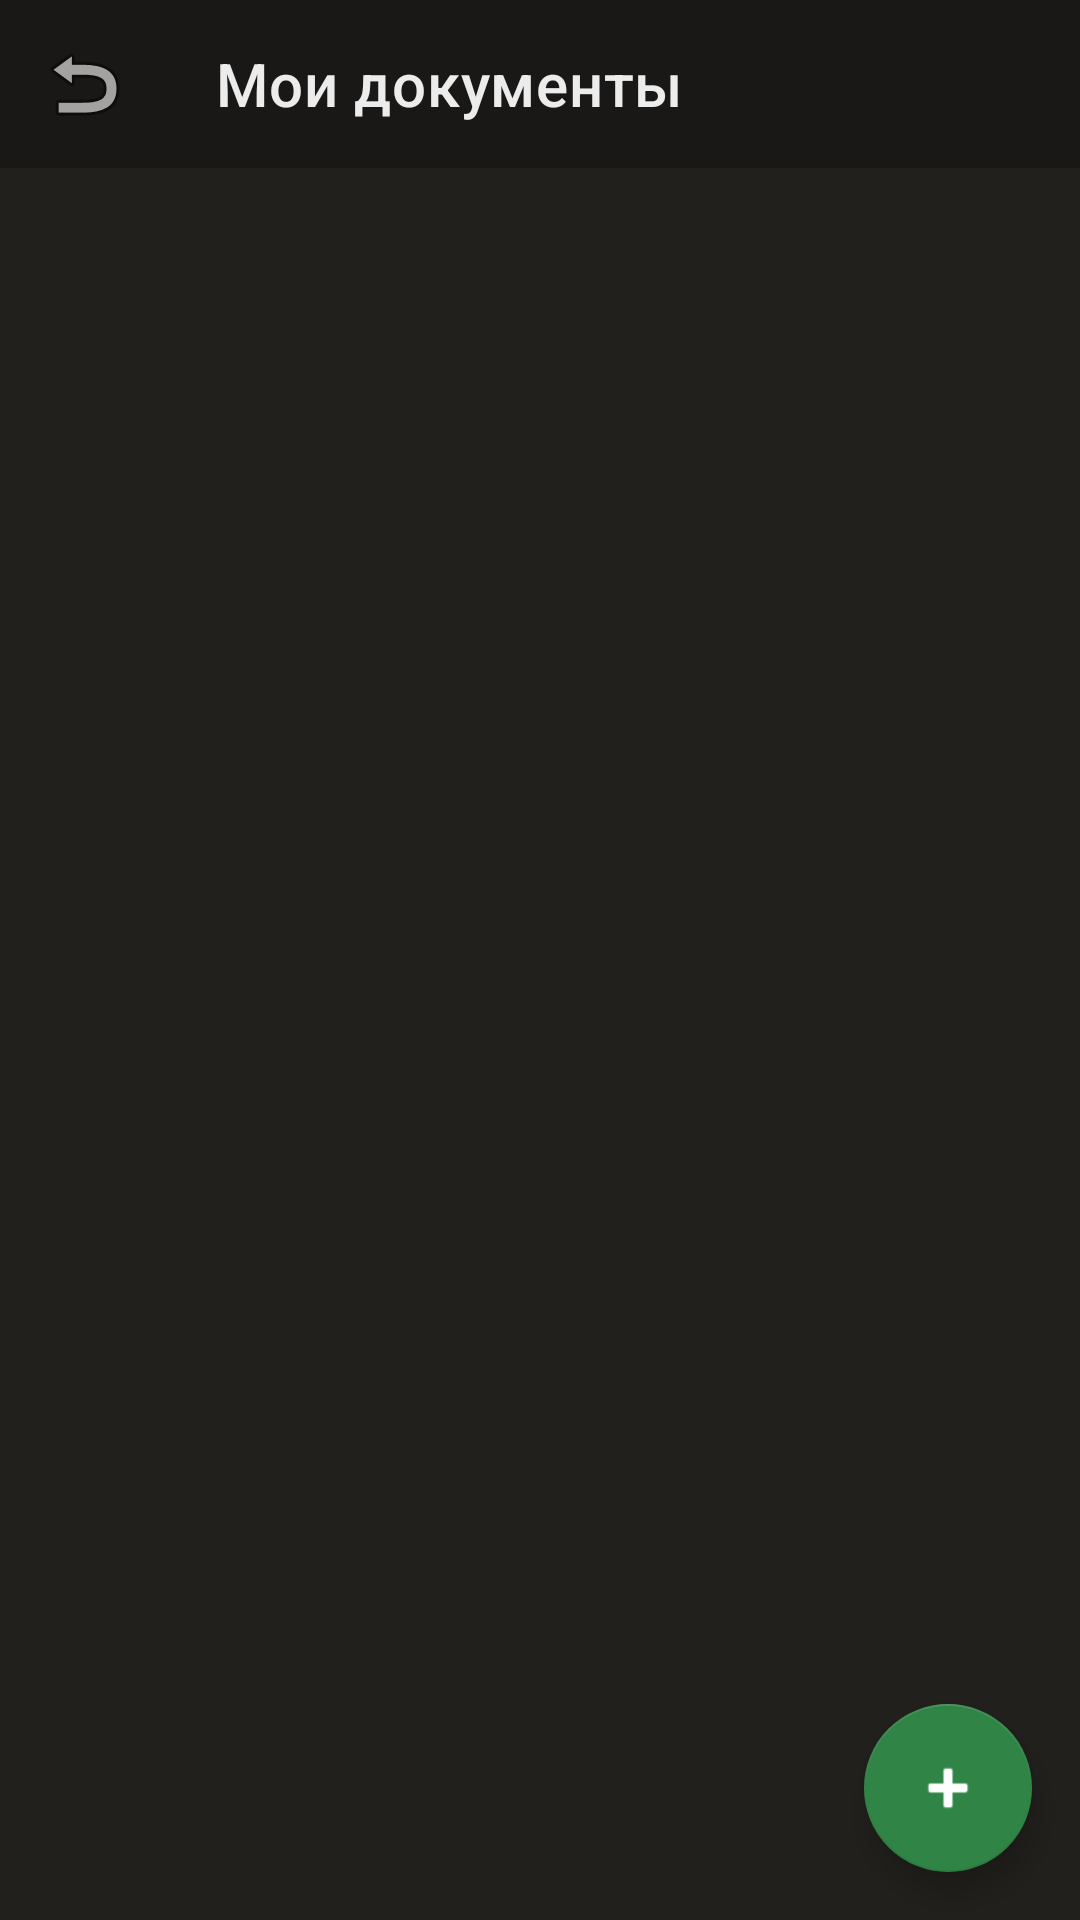

Reconstruct the res/layout file that produces this screen, plus the resources it refers to.
<!-- AndroidManifest.xml: application theme Theme.Neuro -->
<!-- res/layout/fragment_files.xml -->
<?xml version="1.0" encoding="utf-8"?>
<androidx.constraintlayout.widget.ConstraintLayout xmlns:android="http://schemas.android.com/apk/res/android"
    xmlns:app="http://schemas.android.com/apk/res-auto"
    android:layout_width="match_parent"
    android:layout_height="match_parent"
    android:background="@color/bg_app">

    <com.google.android.material.appbar.MaterialToolbar
        android:id="@+id/toolbarFiles"
        android:layout_width="match_parent"
        android:layout_height="?attr/actionBarSize"
        android:background="@color/bg_sidebar"
        app:title="Мои документы"
        app:navigationIcon="@android:drawable/ic_menu_revert"
        app:titleTextColor="@color/text_primary"
        app:layout_constraintTop_toTopOf="parent" />

    <androidx.recyclerview.widget.RecyclerView
        android:id="@+id/rvFiles"
        android:layout_width="match_parent"
        android:layout_height="0dp"
        app:layoutManager="androidx.recyclerview.widget.LinearLayoutManager"
        app:layout_constraintBottom_toBottomOf="parent"
        app:layout_constraintTop_toBottomOf="@id/toolbarFiles" />

    <com.google.android.material.floatingactionbutton.FloatingActionButton
        android:id="@+id/fabUpload"
        android:layout_width="wrap_content"
        android:layout_height="wrap_content"
        android:layout_margin="16dp"
        android:src="@android:drawable/ic_input_add"
        app:backgroundTint="@color/primary"
        app:tint="@color/white"
        app:layout_constraintBottom_toBottomOf="parent"
        app:layout_constraintEnd_toEndOf="parent" />

    <ProgressBar
        android:id="@+id/progressBar"
        android:layout_width="wrap_content"
        android:layout_height="wrap_content"
        android:visibility="gone"
        app:layout_constraintBottom_toBottomOf="parent"
        app:layout_constraintEnd_toEndOf="parent"
        app:layout_constraintStart_toStartOf="parent"
        app:layout_constraintTop_toTopOf="parent" />

</androidx.constraintlayout.widget.ConstraintLayout>
<!-- resources referenced by this layout -->
<resources>
  <color name="bg_app">#21201C</color>
  <color name="bg_sidebar">#191816</color>
  <color name="primary">#308446</color>
  <color name="text_primary">#ECECEC</color>
  <color name="white">#FFFFFF</color>
  <style name="Theme.Neuro" parent="Theme.MaterialComponents.DayNight.NoActionBar">
          <item name="colorPrimary">@color/primary</item>
          <item name="colorPrimaryVariant">@color/primary_dark</item>
          <item name="colorOnPrimary">@color/white</item>
  
          <item name="colorSecondary">@color/accent</item>
          <item name="colorOnSecondary">@color/white</item>
  
          <item name="colorSurface">@color/bg_sidebar</item>
          <item name="colorOnSurface">@color/text_primary</item>
          <item name="colorSurfaceVariant">@color/bg_input</item>
          <item name="colorOnSurfaceVariant">@color/text_secondary</item>
  
          <item name="android:windowBackground">@color/bg_app</item>
          <item name="android:statusBarColor">@android:color/transparent</item>
          <item name="android:navigationBarColor">@color/bg_sidebar</item>
          <item name="android:windowLightStatusBar" tools:targetApi="m">false</item>
          <item name="android:windowDrawsSystemBarBackgrounds" tools:targetApi="l">true</item>
  
          <item name="android:textColorPrimary">@color/text_primary</item>
          <item name="android:textColorSecondary">@color/text_secondary</item>
  
          <item name="materialButtonStyle">@style/Button.Primary</item>
          <item name="textInputStyle">@style/TextInput.OutlinedBox</item>
          <item name="chipStyle">@style/Chip.Filter</item>
      </style>
  <color name="primary_dark">#287233</color>
  <color name="accent">#D97757</color>
  <color name="bg_input">#2F2E2B</color>
  <color name="text_secondary">#A19D96</color>
  <style name="Button.Primary" parent="Widget.MaterialComponents.Button">
          <item name="backgroundTint">@color/primary</item>
          <item name="android:textColor">@color/white</item>
          <item name="cornerRadius">8dp</item>
      </style>
  <style name="TextInput.OutlinedBox" parent="Widget.MaterialComponents.TextInputLayout.OutlinedBox">
          <item name="boxStrokeColor">@color/primary</item>
          <item name="hintTextColor">@color/text_secondary</item>
          <item name="android:textColorHint">@color/text_muted</item>
      </style>
  <style name="Chip.Filter" parent="Widget.MaterialComponents.Chip.Filter">
          <item name="chipBackgroundColor">@color/bg_input</item>
          <item name="android:textColor">@color/text_primary</item>
          <item name="chipIconTint">@color/text_secondary</item>
          <item name="rippleColor">@color/primary</item>
          <item name="chipStrokeColor">@color/bg_border</item>
          <item name="chipStrokeWidth">1dp</item>
      </style>
  <color name="text_muted">#999999</color>
  <color name="bg_border">#444444</color>
</resources>
